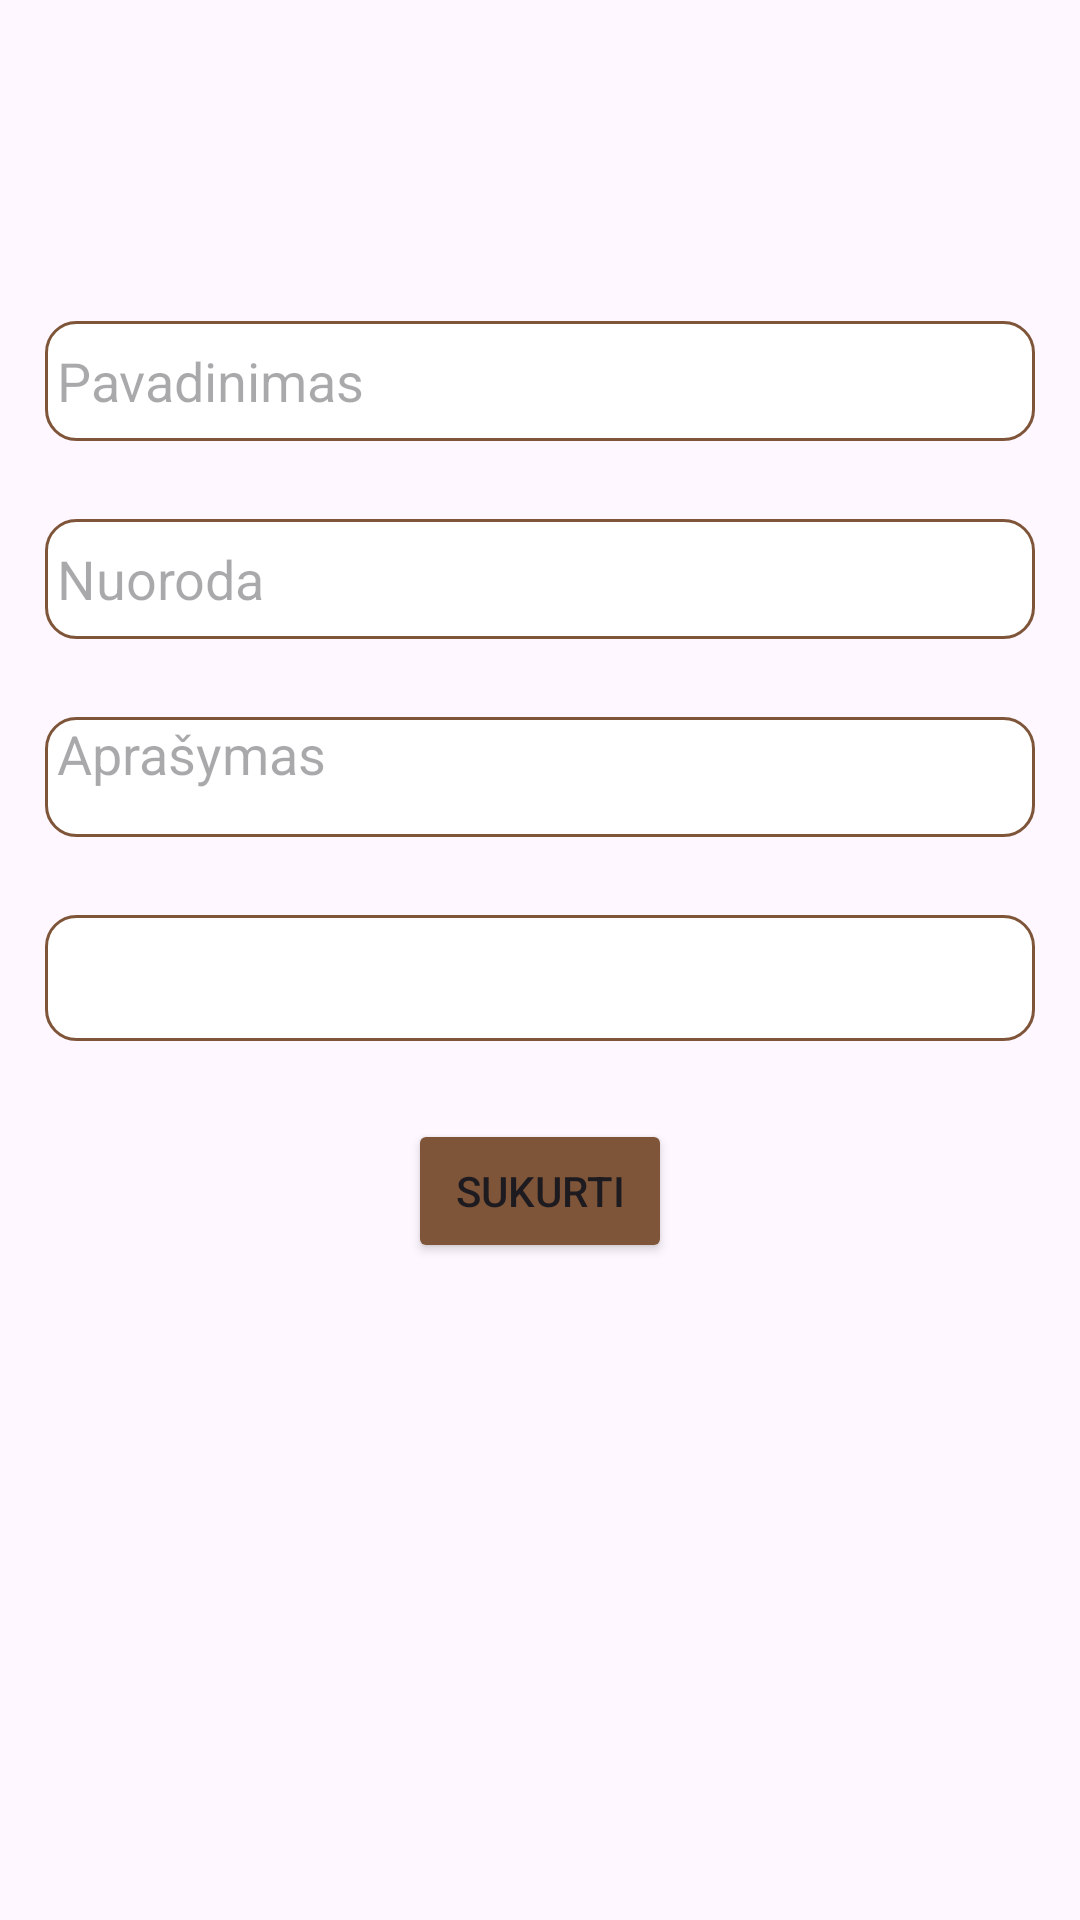

Write the Android layout XML for this screen, with the resource values it uses.
<!-- AndroidManifest.xml: application theme Theme.Material3.Light -->
<!-- res/layout/fragment_admin_survey_creation.xml -->
<?xml version="1.0" encoding="utf-8"?>
<LinearLayout xmlns:android="http://schemas.android.com/apk/res/android"
    xmlns:app="http://schemas.android.com/apk/res-auto"
    xmlns:tools="http://schemas.android.com/tools"
    android:id="@+id/frameLayout9"
    android:layout_width="match_parent"
    android:layout_height="match_parent"
    android:orientation="vertical"
    android:paddingLeft="15sp"
    android:paddingTop="65dp"
    android:paddingRight="15sp"
    android:paddingBottom="15sp"
    tools:context=".fxControllers.adminUi.adminSurvey.AdminSurveyCreationFragment">

    <LinearLayout
        android:layout_width="match_parent"
        android:layout_height="wrap_content"
        android:orientation="vertical"
        android:paddingTop="10dp"
        android:paddingBottom="10dp">

        <EditText
            android:id="@+id/adminSurveyTitle"
            android:layout_width="match_parent"
            android:layout_height="40dp"
            android:layout_marginTop="32dp"
            android:background="@drawable/edit_field"
            android:ems="10"
            android:hint="Pavadinimas"
            android:inputType="textPersonName"
            android:paddingStart="4dp"
            app:layout_constraintEnd_toEndOf="parent"
            app:layout_constraintHorizontal_bias="0.5"
            app:layout_constraintStart_toStartOf="parent"
            app:layout_constraintTop_toBottomOf="@+id/textView2" />
    </LinearLayout>

    <LinearLayout
        android:layout_width="match_parent"
        android:layout_height="wrap_content"
        android:orientation="vertical"
        android:paddingBottom="10dp">

        <EditText
            android:id="@+id/adminSurveyUrl"
            android:layout_width="match_parent"
            android:layout_height="40dp"
            android:layout_marginTop="16dp"
            android:background="@drawable/edit_field"
            android:ems="10"
            android:hint="Nuoroda"
            android:inputType="textPersonName"
            android:paddingStart="4dp"
            app:layout_constraintEnd_toEndOf="parent"
            app:layout_constraintHorizontal_bias="0.5"
            app:layout_constraintStart_toStartOf="parent"
            app:layout_constraintTop_toBottomOf="@+id/adminSurveyDescription" />
    </LinearLayout>


    <LinearLayout
        android:layout_width="match_parent"
        android:layout_height="wrap_content"
        android:orientation="vertical"
        android:paddingBottom="10dp">

        <EditText
            android:id="@+id/adminSurveyDescription"
            android:layout_width="match_parent"
            android:layout_height="40dp"
            android:layout_marginTop="16dp"
            android:background="@drawable/edit_field"
            android:ems="10"
            android:gravity="start|top"
            android:hint="Aprašymas"
            android:inputType="textMultiLine"
            android:paddingStart="4dp"
            app:layout_constraintEnd_toEndOf="parent"
            app:layout_constraintHorizontal_bias="0.5"
            app:layout_constraintStart_toStartOf="parent"
            app:layout_constraintTop_toBottomOf="@+id/adminSurveyTitle" />
    </LinearLayout>

    <LinearLayout
        android:layout_width="match_parent"
        android:layout_height="wrap_content"
        android:orientation="vertical"
        android:paddingBottom="10dp">

        <Spinner
            android:id="@+id/apartmentsSpinner"
            android:layout_width="match_parent"
            android:layout_height="42dp"
            android:layout_marginTop="16dp"
            android:background="@drawable/edit_field"
            android:foregroundTint="#DF2121"
            android:paddingStart="12dp"
            app:layout_constraintEnd_toEndOf="parent"
            app:layout_constraintHorizontal_bias="0.5"
            app:layout_constraintStart_toStartOf="parent"
            app:layout_constraintTop_toBottomOf="@+id/adDescriptionTextView" />
    </LinearLayout>

    <LinearLayout
        android:layout_width="match_parent"
        android:layout_height="wrap_content"
        android:gravity="center|top"
        android:orientation="vertical">

        <Button
            android:id="@+id/adminSurveyCreateButton"
            android:layout_width="wrap_content"
            android:layout_height="wrap_content"
            android:layout_marginTop="16dp"
            android:backgroundTint="#7f5539"
            android:text="Sukurti"
            app:layout_constraintEnd_toEndOf="parent"
            app:layout_constraintHorizontal_bias="0.5"
            app:layout_constraintStart_toStartOf="parent"
            app:layout_constraintTop_toBottomOf="@+id/adminSurveyUrl" />
    </LinearLayout>
</LinearLayout>
<!-- resources referenced by this layout -->
<resources>
  <!-- drawable edit_field (drawable) -->
  <?xml version="1.0" encoding="utf-8"?>
  <shape xmlns:android="http://schemas.android.com/apk/res/android"
      android:shape="rectangle" >
  
      <solid android:color="#FFFFFF"/>
  
      <stroke android:width="1dip" android:color="#7f5539"/>
      <corners android:topLeftRadius="10dp"
          android:topRightRadius="10dp"
          android:bottomRightRadius="10dp"
          android:bottomLeftRadius="10dp"/>
  
  </shape>
</resources>
